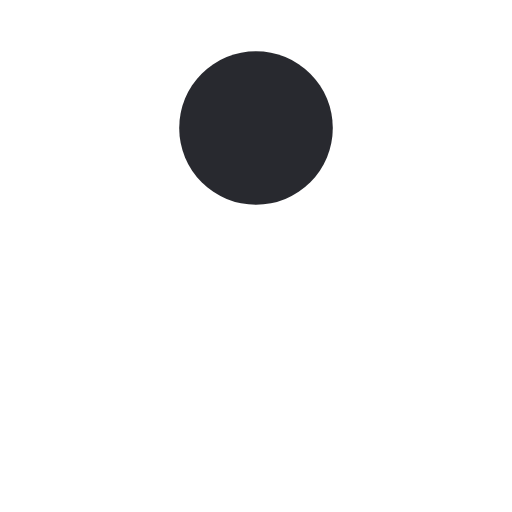
t = 0.00 s
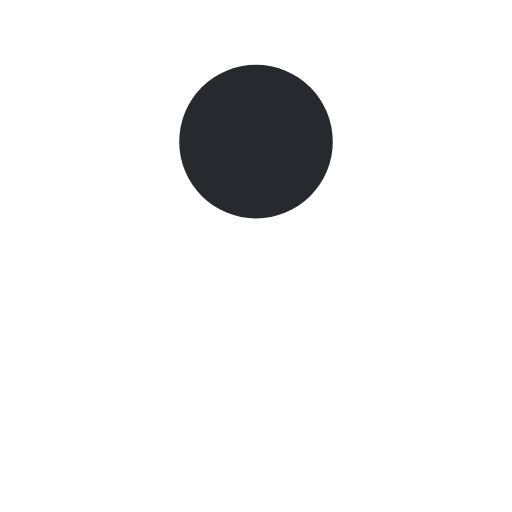
t = 0.13 s
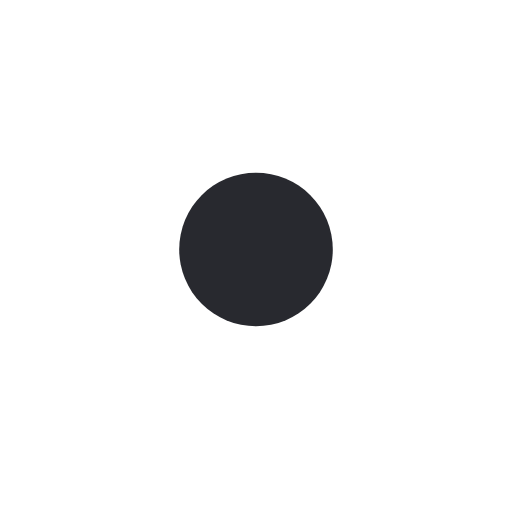
t = 0.38 s
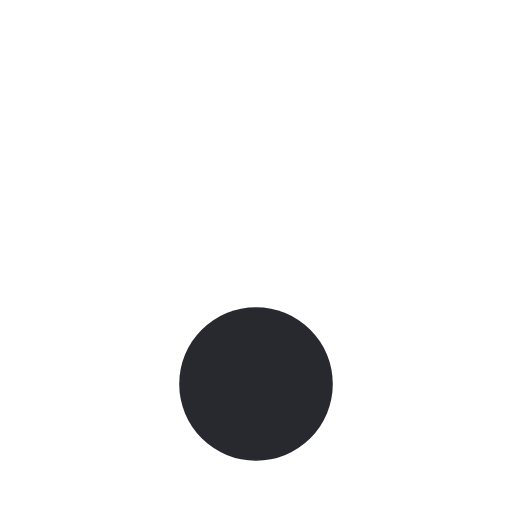
t = 0.50 s
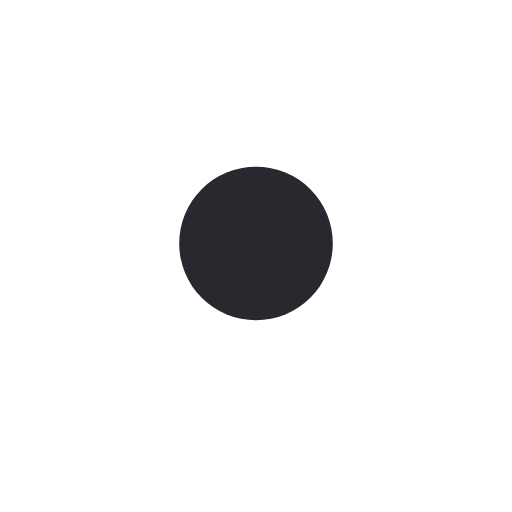
t = 0.63 s
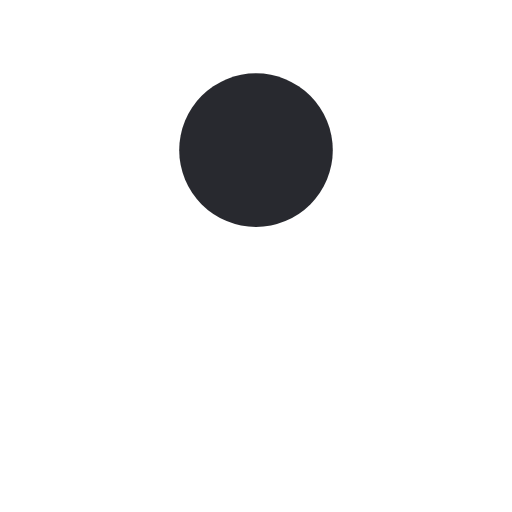
t = 0.88 s

The animated SVG that drew these frames (rendered in a browser with its animation timeline set to each time). Animation: 1 SMIL element (animate=1); one cycle of 1.00 s, repeats indefinitely.

<svg width="100px"  height="100px"  xmlns="http://www.w3.org/2000/svg" viewBox="0 0 100 100" preserveAspectRatio="xMidYMid" class="lds-ball" style="background: none;"><circle cx="50" ng-attr-cy="{{config.cy}}" ng-attr-r="{{config.radius}}" ng-attr-fill="{{config.color}}" cy="48.5404" r="15" fill="#28292f"><animate attributeName="cy" calcMode="spline" values="25;75;25" keyTimes="0;0.5;1" dur="1" keySplines="0.45 0 0.9 0.55;0 0.45 0.55 0.9" begin="0s" repeatCount="indefinite"></animate></circle></svg>